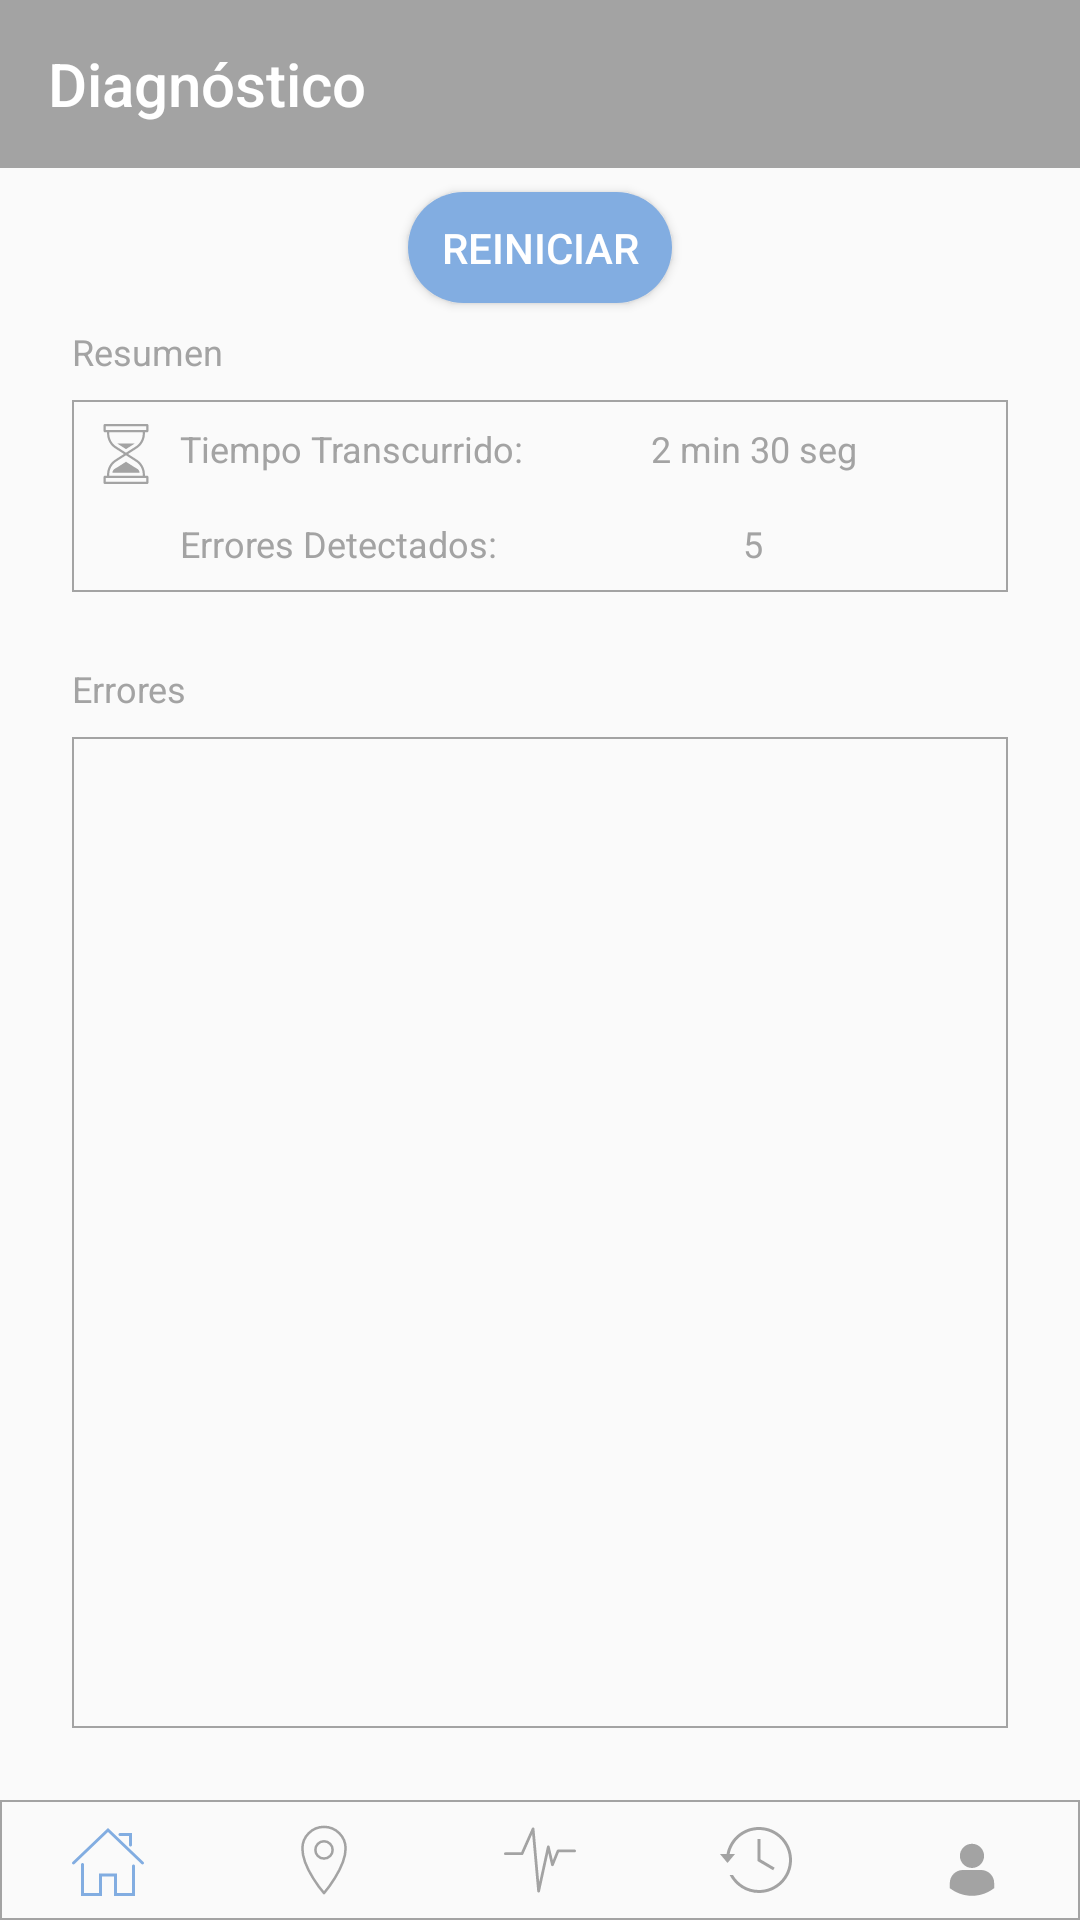

Here is an Android app screen rendered from its layout file. Give the layout XML and the strings, colors and styles it references.
<!-- AndroidManifest.xml: application theme AppTheme -->
<!-- res/layout/activity_health_results.xml -->
<?xml version="1.0" encoding="utf-8"?>
<android.support.constraint.ConstraintLayout xmlns:android="http://schemas.android.com/apk/res/android"
    xmlns:app="http://schemas.android.com/apk/res-auto"
    xmlns:tools="http://schemas.android.com/tools"
    android:layout_width="match_parent"
    android:layout_height="match_parent"
    tools:context="com.atodogas.brainycar.HealthResultsActivity">

    <android.support.v7.widget.Toolbar
        android:id="@+id/my_toolbar"
        android:layout_width="match_parent"
        android:layout_height="wrap_content"
        android:theme="@style/Toolbar"
        app:popupTheme="@style/OverflowToolbar"
        app:title="@string/healthResultsTitle" />

    <Button
        android:id="@+id/reiniciarButton"
        android:layout_width="wrap_content"
        android:layout_height="37dp"
        android:layout_marginTop="8dp"
        android:onClick="restartHealth"
        android:background="@drawable/round_button_accent"
        android:text="@string/reiniciarTitle"
        android:textColor="@android:color/background_light"
        app:layout_constraintEnd_toEndOf="parent"
        app:layout_constraintHorizontal_bias="0.5"
        app:layout_constraintStart_toStartOf="parent"
        app:layout_constraintTop_toBottomOf="@+id/my_toolbar" />

    <TextView
        android:id="@+id/resumenTextView"
        android:layout_width="wrap_content"
        android:layout_height="wrap_content"
        android:layout_marginStart="24dp"
        android:layout_marginTop="8dp"
        android:text="@string/resumenTitle"
        android:textColor="@color/colorPrimary"
        android:textSize="12sp"
        app:layout_constraintStart_toStartOf="parent"
        app:layout_constraintTop_toBottomOf="@+id/reiniciarButton" />

    <android.support.constraint.ConstraintLayout
        android:id="@+id/resumenConstraintLayout"
        android:layout_width="0dp"
        android:layout_height="wrap_content"
        android:layout_marginEnd="24dp"
        android:layout_marginStart="24dp"
        android:layout_marginTop="8dp"
        android:background="@drawable/empty_rectangle"
        app:layout_constraintEnd_toEndOf="parent"
        app:layout_constraintStart_toStartOf="parent"
        app:layout_constraintTop_toBottomOf="@+id/resumenTextView">

        <ImageView
            android:id="@+id/hourImageView"
            android:layout_width="20sp"
            android:layout_height="20sp"
            android:layout_marginStart="8dp"
            android:layout_marginTop="8dp"
            app:layout_constraintStart_toStartOf="parent"
            app:layout_constraintTop_toTopOf="parent"
            app:srcCompat="@drawable/ic_hourglass" />

        <TextView
            android:id="@+id/tiempoTranscurridoTitleTextView"
            android:layout_width="wrap_content"
            android:layout_height="wrap_content"
            android:layout_marginStart="8dp"
            android:layout_marginTop="8dp"
            android:text="@string/tiempoTranscurridoTitle"
            android:textColor="@color/colorPrimary"
            android:textSize="12sp"
            app:layout_constraintStart_toEndOf="@+id/hourImageView"
            app:layout_constraintTop_toTopOf="parent" />

        <TextView
            android:id="@+id/tiempoTranscurridoTextView"
            android:layout_width="wrap_content"
            android:layout_height="wrap_content"
            android:layout_marginEnd="8dp"
            android:layout_marginTop="8dp"
            android:text="2 min 30 seg"
            android:textColor="@color/colorPrimary"
            android:textSize="12sp"
            app:layout_constraintEnd_toEndOf="parent"
            app:layout_constraintStart_toEndOf="@+id/tiempoTranscurridoTitleTextView"
            app:layout_constraintTop_toTopOf="parent" />

        <ImageView
            android:id="@+id/errorImageView"
            android:layout_width="20sp"
            android:layout_height="20sp"
            android:layout_marginBottom="8dp"
            android:layout_marginStart="8dp"
            android:layout_marginTop="8dp"
            app:layout_constraintBottom_toBottomOf="parent"
            app:layout_constraintStart_toStartOf="parent"
            app:layout_constraintTop_toBottomOf="@+id/hourImageView"
            app:srcCompat="@drawable/ic_error" />

        <TextView
            android:id="@+id/erroresDetectadosTitleTextView"
            android:layout_width="wrap_content"
            android:layout_height="wrap_content"
            android:layout_marginBottom="8dp"
            android:layout_marginStart="8dp"
            android:text="@string/erroresDetectadosTitle"
            android:textColor="@color/colorPrimary"
            android:textSize="12sp"
            app:layout_constraintBottom_toBottomOf="parent"
            app:layout_constraintStart_toEndOf="@+id/errorImageView" />

        <TextView
            android:id="@+id/erroresDetectadosTextView"
            android:layout_width="wrap_content"
            android:layout_height="wrap_content"
            android:layout_marginBottom="8dp"
            android:layout_marginEnd="8dp"
            android:layout_marginStart="8dp"
            android:text="5"
            android:textColor="@color/colorPrimary"
            android:textSize="12sp"
            app:layout_constraintBottom_toBottomOf="parent"
            app:layout_constraintEnd_toEndOf="parent"
            app:layout_constraintStart_toEndOf="@+id/erroresDetectadosTitleTextView" />
    </android.support.constraint.ConstraintLayout>

    <TextView
        android:id="@+id/erroresTitleTextView"
        android:layout_width="wrap_content"
        android:layout_height="wrap_content"
        android:layout_marginStart="24dp"
        android:layout_marginTop="24dp"
        android:text="@string/erroresTitle"
        android:textColor="@color/colorPrimary"
        android:textSize="12sp"
        app:layout_constraintStart_toStartOf="parent"
        app:layout_constraintTop_toBottomOf="@+id/resumenConstraintLayout" />

    <LinearLayout
        android:id="@+id/erroresLinearLayout"
        android:layout_width="0dp"
        android:layout_height="0dp"
        android:layout_marginBottom="24dp"
        android:layout_marginEnd="24dp"
        android:layout_marginStart="24dp"
        android:layout_marginTop="8dp"
        android:background="@drawable/empty_rectangle"
        android:orientation="vertical"
        app:layout_constraintBottom_toTopOf="@+id/menuLayout"
        app:layout_constraintEnd_toEndOf="parent"
        app:layout_constraintStart_toStartOf="parent"
        app:layout_constraintTop_toBottomOf="@+id/erroresTitleTextView">

        <ListView
            android:layout_width="match_parent"
            android:layout_height="match_parent"
            android:id="@+id/erroresListView" />
    </LinearLayout>

    <LinearLayout
        android:id="@+id/menuLayout"
        android:layout_width="match_parent"
        android:layout_height="40dp"
        android:layout_alignParentBottom="true"
        android:background="@drawable/empty_rectangle"
        android:orientation="horizontal"
        app:layout_constraintBottom_toBottomOf="parent">

        <ImageView
            android:id="@+id/homeButton"
            android:layout_width="wrap_content"
            android:layout_height="wrap_content"
            android:layout_gravity="center"
            android:layout_weight="1"
            android:onClick="home"
            android:contentDescription="@string/homeButtonDescription"
            app:srcCompat="@drawable/ic_home_accent" />

        <ImageView
            android:id="@+id/locationButton"
            android:layout_width="wrap_content"
            android:layout_height="wrap_content"
            android:layout_gravity="center"
            android:layout_weight="1"
            android:contentDescription="@string/locationButtonDescription"
            android:onClick="location"
            app:srcCompat="@drawable/ic_location" />

        <ImageView
            android:id="@+id/healthButton"
            android:layout_width="wrap_content"
            android:layout_height="wrap_content"
            android:layout_gravity="center"
            android:layout_weight="1"
            android:contentDescription="@string/healthButtonDescription"
            app:srcCompat="@drawable/ic_heart_beat" />

        <ImageView
            android:id="@+id/historicButton"
            android:layout_width="wrap_content"
            android:layout_height="wrap_content"
            android:layout_gravity="center"
            android:layout_weight="1"
            android:contentDescription="@string/historicButtonDescription"
            android:onClick="historic"
            app:srcCompat="@drawable/ic_historic_backup" />

        <ImageView
            android:id="@+id/profileButton"
            android:layout_width="wrap_content"
            android:layout_height="wrap_content"
            android:layout_gravity="center"
            android:layout_weight="1"
            android:contentDescription="@string/profileButtonDescription"
            android:onClick="profile"
            app:srcCompat="@drawable/ic_account_profile" />
    </LinearLayout>


</android.support.constraint.ConstraintLayout>
<!-- resources referenced by this layout -->
<resources>
  <color name="colorPrimary">#a3a3a3</color>
  <!-- drawable empty_rectangle (drawable) -->
  <?xml version="1.0" encoding="UTF-8"?>
  <shape xmlns:android="http://schemas.android.com/apk/res/android" android:id="@+id/listview_background_shape">
      <stroke android:width="0.5dp" android:color="@color/colorPrimary" />
  </shape>
  <!-- drawable ic_historic_backup (drawable) -->
  <vector xmlns:android="http://schemas.android.com/apk/res/android"
          android:width="24dp"
          android:height="24dp"
          android:viewportWidth="24.0"
          android:viewportHeight="24.0">
      <path
          android:pathData="M2.181,10C3.122,4.88 7.608,1 13,1C19.075,1 24,5.925 24,12C24,18.075 19.075,23 13,23C8.727,23 5.024,20.564 3.202,17.005L4.341,17.005C6.07,19.991 9.301,22 13,22C18.523,22 23,17.523 23,12C23,6.477 18.523,2 13,2C8.162,2 4.127,5.436 3.2,10L2.181,10ZM12.5,12.35L17.711,15.421L18.219,14.56L13.5,11.754L13.5,5.032L12.5,5.032L12.5,12.35ZM2.5,13L5,10L0,10L2.5,13Z"
          android:strokeColor="#00000000"
          android:fillType="evenOdd"
          android:fillColor="@color/colorPrimary"
          android:strokeWidth="1"/>
  </vector>
  <!-- drawable ic_location (drawable) -->
  <vector android:height="24dp" android:viewportHeight="50.0"
      android:viewportWidth="50.0" android:width="24dp" xmlns:android="http://schemas.android.com/apk/res/android">
      <path android:fillColor="#00000000"
          android:pathData="M40,17c0,13.6 -15,31 -15,31S10,30.93 10,17c0,-8.28 6.72,-15 15,-15C33.28,2 40,8.72 40,17z"
          android:strokeColor="@color/colorPrimary" android:strokeLineJoin="round" android:strokeWidth="1.7647"/>
      <path android:fillColor="#00000000"
          android:pathData="M25,18m-6,0a6,6 0,1 1,12 0a6,6 0,1 1,-12 0"
          android:strokeColor="@color/colorPrimary" android:strokeLineJoin="round" android:strokeWidth="1.7647"/>
  </vector>
  <!-- drawable round_button_accent (drawable) -->
  <?xml version="1.0" encoding="utf-8"?>
  <shape xmlns:android="http://schemas.android.com/apk/res/android"
      android:shape="rectangle" android:padding="30dp">
      
      <solid android:color="@color/colorAccent"/>
      <corners android:radius="200dp"/>
  </shape>
  <string name="erroresDetectadosTitle">Errores Detectados:</string>
  <string name="erroresTitle">Errores</string>
  <string name="healthButtonDescription">Este botón da acceso al apartado de diagnóstico</string>
  <string name="healthResultsTitle">Diagnóstico</string>
  <string name="historicButtonDescription">Este botón da acceso al apartado de historial</string>
  <string name="homeButtonDescription">Este botón da acceso al apartado home</string>
  <string name="locationButtonDescription">Este botón da acceso al apartado de localización</string>
  <string name="profileButtonDescription">Este botón da acceso al apartado de perfil de usuario</string>
  <string name="reiniciarTitle">Reiniciar</string>
  <string name="resumenTitle">Resumen</string>
  <string name="tiempoTranscurridoTitle">Tiempo Transcurrido:</string>
  <style name="OverflowToolbar" parent="Theme.AppCompat">
          <item name="android:textColorPrimary">@color/colorWhite</item>
          <item name="android:background">@color/colorPrimaryExtraDark</item>
      </style>
  <style name="Toolbar" parent="Theme.AppCompat">
          <item name="android:textColorPrimary">@color/colorWhite</item>
          <item name="android:background">@color/colorPrimary</item>
      </style>
  <style name="AppTheme" parent="Theme.AppCompat.Light.NoActionBar">
          <item name="colorPrimary">@color/colorPrimary</item>
          <item name="colorPrimaryDark">@color/colorPrimaryDark</item>
          <item name="colorAccent">@color/colorAccent</item>
          <item name="preferenceTheme">@style/PreferenceThemeOverlay</item>
      </style>
  <color name="colorAccent">#82ade1</color>
  <color name="colorWhite">#FFFF</color>
  <color name="colorPrimaryDark">#8e8e8e</color>
</resources>
